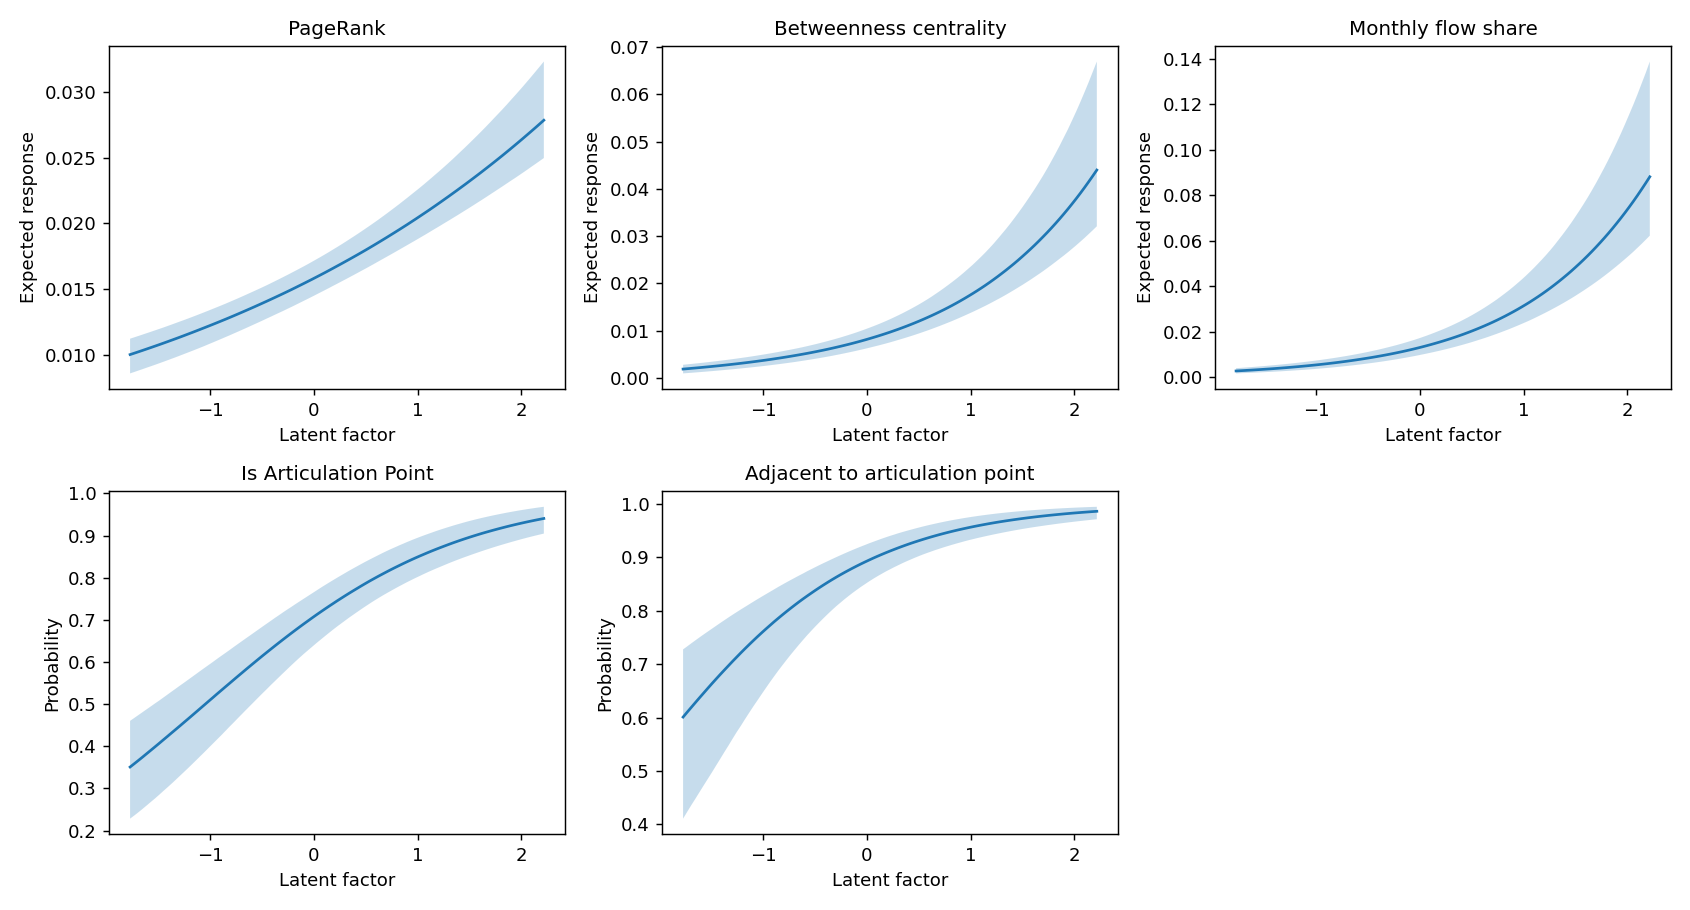

The table this chart was drawn from, first rows:
response, quantity, factor, median, q025, q975
pagerank, interior_mean, -1.773, 0.01004, 0.008607, 0.01124
pagerank, interior_mean, -1.733, 0.01014, 0.008712, 0.01135
pagerank, interior_mean, -1.693, 0.01024, 0.00882, 0.01145
pagerank, interior_mean, -1.653, 0.01035, 0.008928, 0.01155
pagerank, interior_mean, -1.613, 0.01046, 0.009039, 0.01166
pagerank, interior_mean, -1.573, 0.01057, 0.009147, 0.01176
pagerank, interior_mean, -1.533, 0.01068, 0.009257, 0.01187
pagerank, interior_mean, -1.493, 0.01079, 0.00937, 0.01198
pagerank, interior_mean, -1.454, 0.0109, 0.009484, 0.01209
pagerank, interior_mean, -1.414, 0.01101, 0.009599, 0.0122
pagerank, interior_mean, -1.374, 0.01112, 0.009715, 0.01231
pagerank, interior_mean, -1.334, 0.01124, 0.009831, 0.01243
pagerank, interior_mean, -1.294, 0.01136, 0.009951, 0.01254
pagerank, interior_mean, -1.254, 0.01147, 0.01007, 0.01266
pagerank, interior_mean, -1.214, 0.01159, 0.01019, 0.01277
pagerank, interior_mean, -1.174, 0.01171, 0.01032, 0.01289
pagerank, interior_mean, -1.134, 0.01183, 0.01044, 0.01301
pagerank, interior_mean, -1.094, 0.01196, 0.01057, 0.01313
pagerank, interior_mean, -1.055, 0.01208, 0.01069, 0.01326
pagerank, interior_mean, -1.015, 0.0122, 0.01082, 0.01338
pagerank, interior_mean, -0.9747, 0.01233, 0.01096, 0.01351
pagerank, interior_mean, -0.9348, 0.01246, 0.01109, 0.01363
pagerank, interior_mean, -0.8949, 0.01258, 0.01122, 0.01376
pagerank, interior_mean, -0.855, 0.01271, 0.01136, 0.01389
pagerank, interior_mean, -0.8151, 0.01284, 0.01149, 0.01403
pagerank, interior_mean, -0.7752, 0.01298, 0.01163, 0.01416
pagerank, interior_mean, -0.7353, 0.01311, 0.01177, 0.0143
pagerank, interior_mean, -0.6954, 0.01324, 0.01191, 0.01444
pagerank, interior_mean, -0.6555, 0.01338, 0.01205, 0.01458
pagerank, interior_mean, -0.6156, 0.01352, 0.01219, 0.01472
pagerank, interior_mean, -0.5757, 0.01366, 0.01233, 0.01486
pagerank, interior_mean, -0.5358, 0.0138, 0.01248, 0.015
pagerank, interior_mean, -0.4959, 0.01394, 0.01262, 0.01515
pagerank, interior_mean, -0.456, 0.01408, 0.01277, 0.0153
pagerank, interior_mean, -0.4161, 0.01423, 0.01291, 0.01545
pagerank, interior_mean, -0.3762, 0.01437, 0.01306, 0.01561
pagerank, interior_mean, -0.3363, 0.01452, 0.01321, 0.01576
pagerank, interior_mean, -0.2964, 0.01467, 0.01335, 0.01592
pagerank, interior_mean, -0.2565, 0.01482, 0.01351, 0.01608
pagerank, interior_mean, -0.2166, 0.01497, 0.01365, 0.01624
pagerank, interior_mean, -0.1767, 0.01513, 0.01381, 0.01641
pagerank, interior_mean, -0.1368, 0.01528, 0.01397, 0.01657
pagerank, interior_mean, -0.09692, 0.01544, 0.01412, 0.01674
pagerank, interior_mean, -0.05702, 0.0156, 0.01428, 0.01691
pagerank, interior_mean, -0.01712, 0.01576, 0.01443, 0.01709
pagerank, interior_mean, 0.02278, 0.01592, 0.0146, 0.01727
pagerank, interior_mean, 0.06268, 0.01608, 0.01476, 0.01744
pagerank, interior_mean, 0.1026, 0.01625, 0.01492, 0.01763
pagerank, interior_mean, 0.1425, 0.01641, 0.01508, 0.01781
pagerank, interior_mean, 0.1824, 0.01658, 0.01525, 0.018
pagerank, interior_mean, 0.2223, 0.01675, 0.01541, 0.01819
pagerank, interior_mean, 0.2622, 0.01692, 0.01557, 0.01839
pagerank, interior_mean, 0.3021, 0.0171, 0.01574, 0.01859
pagerank, interior_mean, 0.342, 0.01727, 0.0159, 0.01879
pagerank, interior_mean, 0.3819, 0.01745, 0.01607, 0.01899
pagerank, interior_mean, 0.4218, 0.01763, 0.01624, 0.0192
pagerank, interior_mean, 0.4617, 0.0178, 0.01641, 0.01941
pagerank, interior_mean, 0.5016, 0.01799, 0.01658, 0.01962
pagerank, interior_mean, 0.5415, 0.01817, 0.01675, 0.01984
pagerank, interior_mean, 0.5814, 0.01836, 0.01693, 0.02006
... 1,051 more rows
